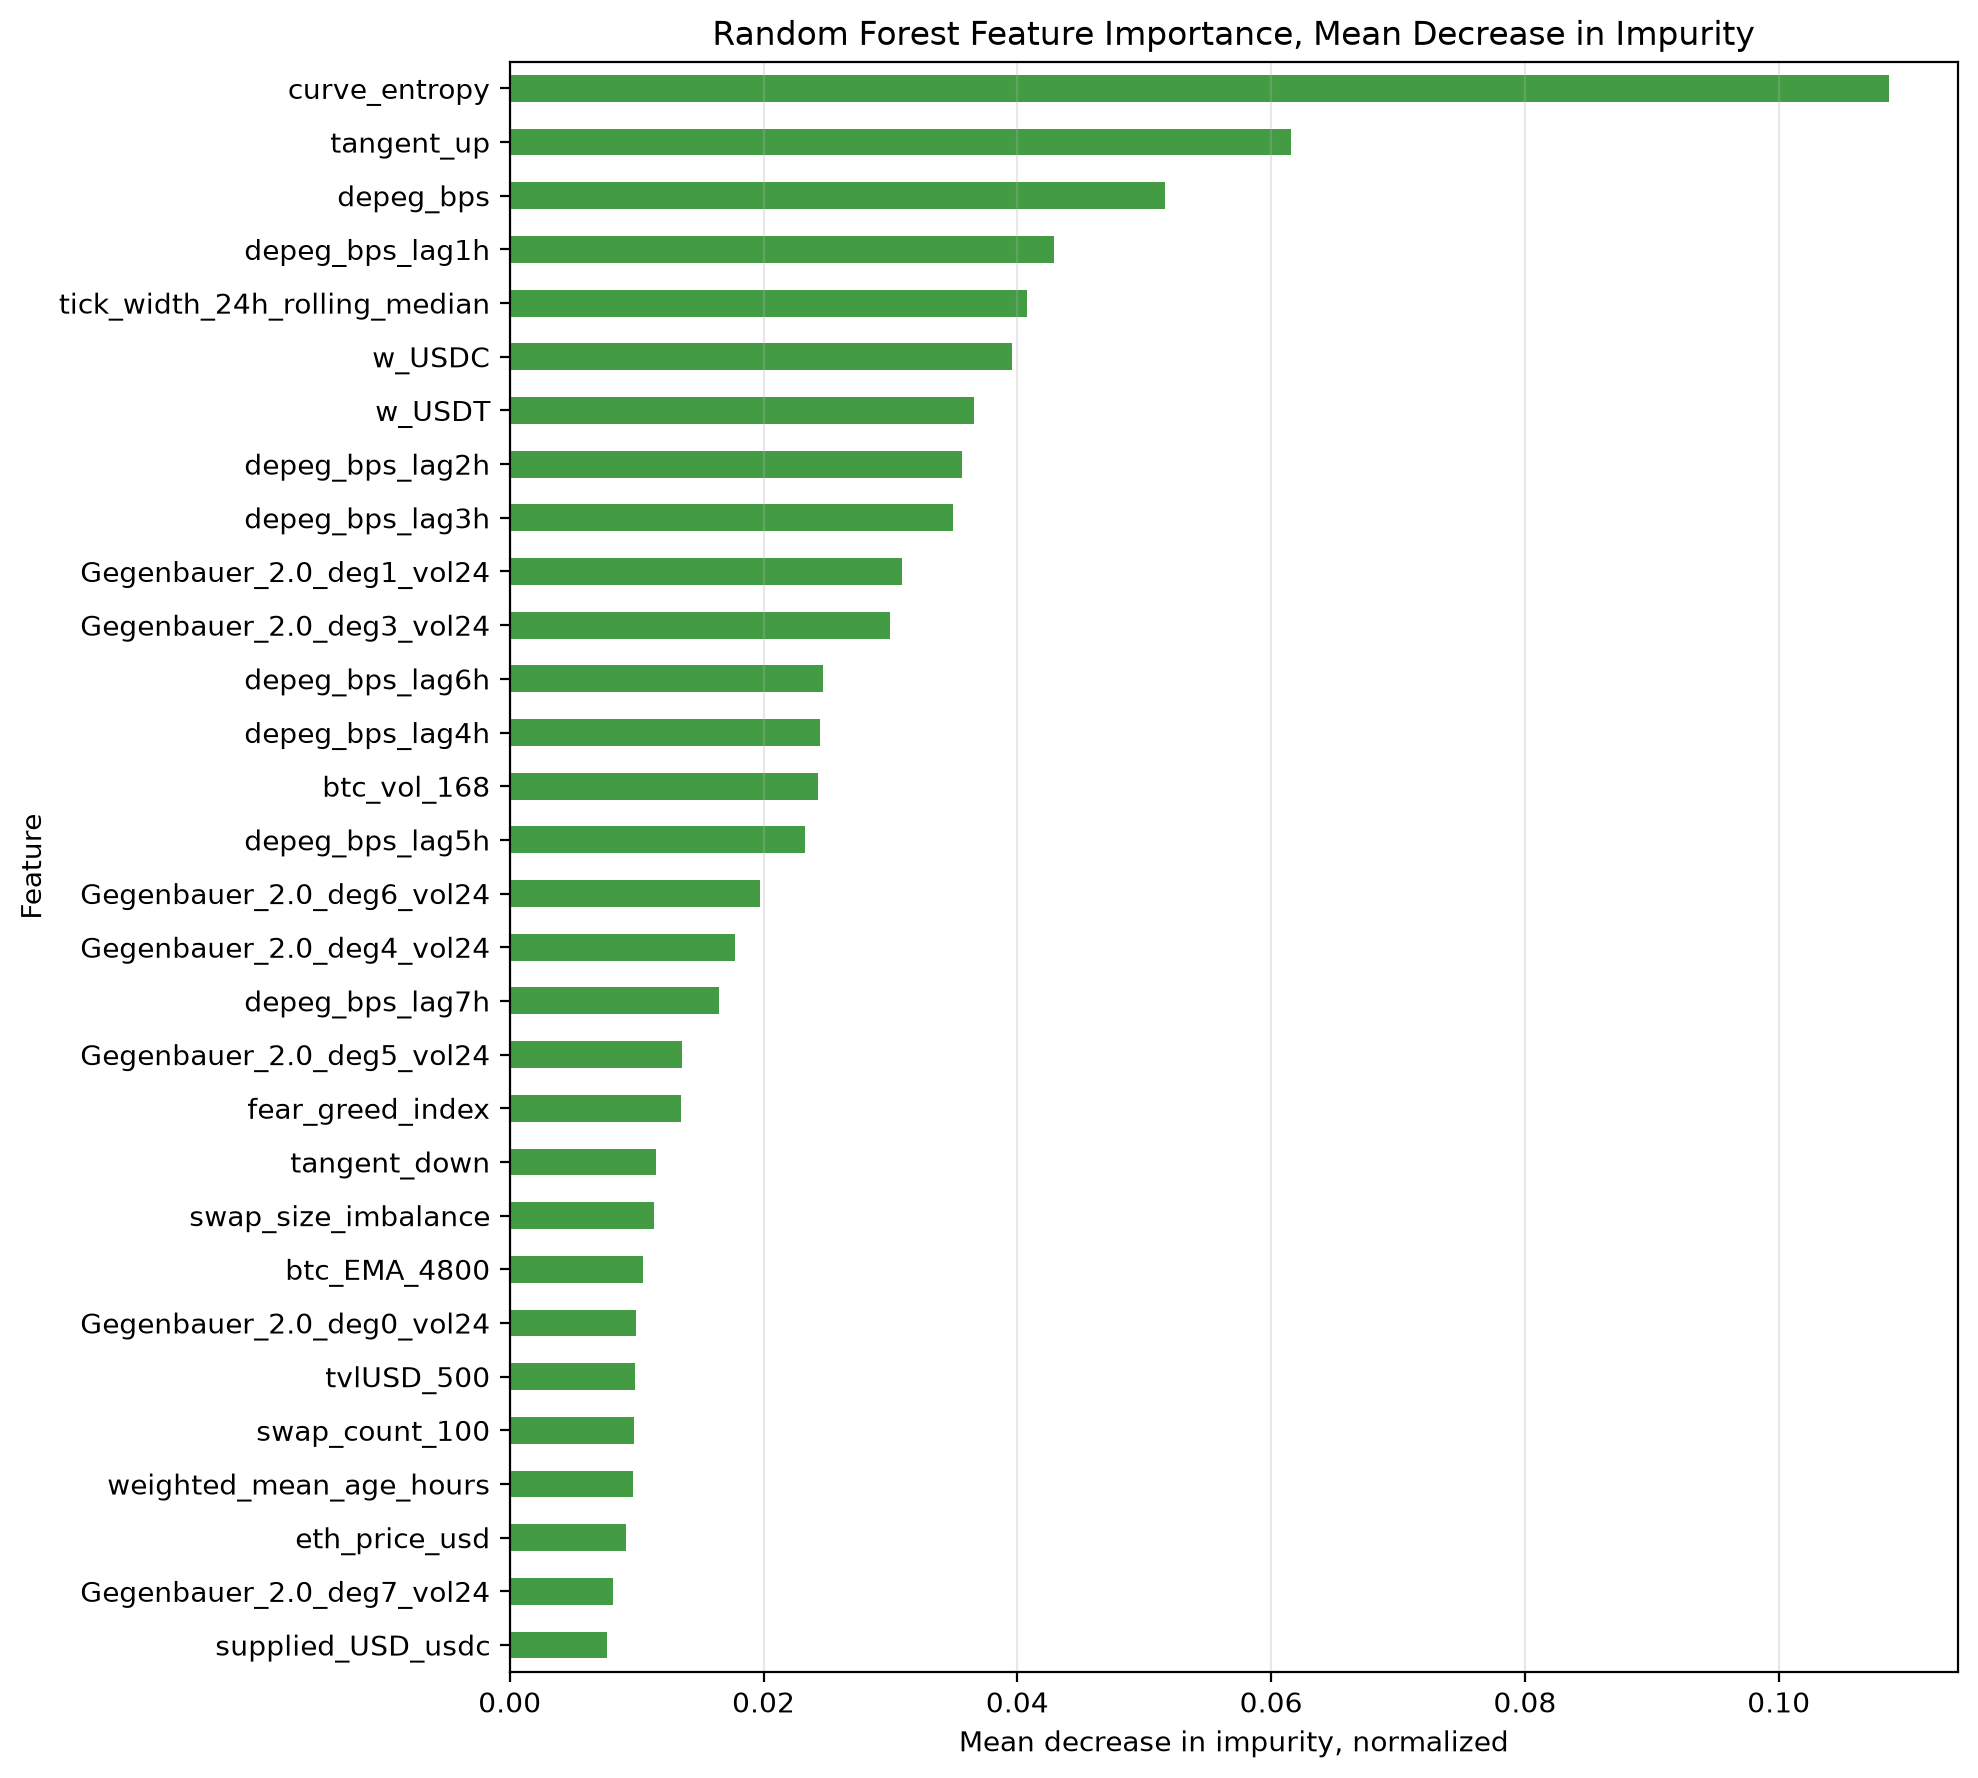

The table this chart was drawn from, first rows:
feature, mdi_importance
curve_entropy, 0.1087
tangent_up, 0.06156
depeg_bps, 0.05166
depeg_bps_lag1h, 0.04285
tick_width_24h_rolling_median, 0.04076
w_USDC, 0.0396
w_USDT, 0.03658
depeg_bps_lag2h, 0.03562
depeg_bps_lag3h, 0.03494
Gegenbauer_2.0_deg1_vol24, 0.03092
Gegenbauer_2.0_deg3_vol24, 0.02999
depeg_bps_lag6h, 0.0247
depeg_bps_lag4h, 0.02446
btc_vol_168, 0.02429
depeg_bps_lag5h, 0.02328
Gegenbauer_2.0_deg6_vol24, 0.01971
Gegenbauer_2.0_deg4_vol24, 0.01776
depeg_bps_lag7h, 0.01646
Gegenbauer_2.0_deg5_vol24, 0.01358
fear_greed_index, 0.01349
tangent_down, 0.01152
swap_size_imbalance, 0.01139
btc_EMA_4800, 0.01046
Gegenbauer_2.0_deg0_vol24, 0.009944
tvlUSD_500, 0.009876
swap_count_100, 0.009778
weighted_mean_age_hours, 0.009698
eth_price_usd, 0.00914
Gegenbauer_2.0_deg7_vol24, 0.008121
supplied_USD_usdc, 0.007704
eth_SMA_1200, 0.007463
gauge_share_3crv, 0.007201
eth_EMA_4800, 0.007118
btc_SMA_1200, 0.007007
totalValueLockedUSD, 0.006926
eth_vol_168, 0.006654
usd_index, 0.006494
utilisation_rate_usdc, 0.006471
E_even, 0.006229
tvlUSD_100, 0.006153
Gegenbauer_2.0_deg0_MA24, 0.006003
eth_RSI_24, 0.005837
btc_ATR_24, 0.005824
Gegenbauer_2.0_deg2_MA24, 0.005767
btc_price_usd, 0.005261
Gegenbauer_2.0_deg2, 0.005126
Gegenbauer_2.0_deg3_MA24, 0.004612
E_total, 0.004227
E_shape, 0.003983
fx_volatility, 0.003952
eth_ATR_24, 0.003922
utilisation_rate_usdt, 0.0037
Gegenbauer_2.0_deg3, 0.003598
Gegenbauer_2.0_deg0, 0.003596
supplied_USD_usdt, 0.003591
Gegenbauer_2.0_deg1, 0.00357
Gegenbauer_2.0_deg2_vol24, 0.003429
E_low, 0.003413
even_ratio, 0.003367
odd_ratio, 0.003274
... 45 more rows
